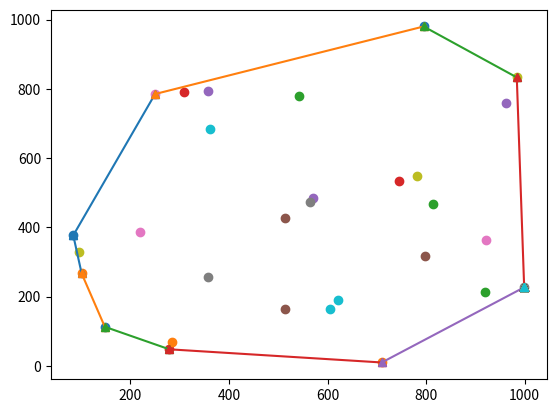

The script that saved this image:
# coding=utf-8
import numpy as np
from matplotlib import pyplot as plt

#連線
def link(a,b):
    linex = [a[0],b[0]]
    liney = [a[1],b[1]]
    plt.plot(linex, liney, marker='^')

#求斜率
def getslope(a,b):
    if(a[0] - b[0] )==0:
        return 9999999
    else:
        m = (a[1] - b[1])/(a[0] - b[0])
        return m

#產生的點個數
pointnum = 30

allpoint = []
for i in range(pointnum):
    x = np.random.randint(1000)
    y = np.random.randint(1000)
    t = [x,y]
    allpoint.append(t)
    plt.plot(x, y, "o") 
allpoint.sort()
print(allpoint)

#上半凸包
num = 0
for t in range (len(allpoint)):
    m = 9999999
    for i in range (len(allpoint)):
        if(i > num) and getslope(allpoint[num], allpoint[i]) <= m:
            m = getslope(allpoint[num], allpoint[i])
            no = i
    link(allpoint[num], allpoint[no])
    num = no

#下半凸包
num = 0  
for t in range (len(allpoint)):
    m = -99999
    for i in range (len(allpoint)):
        if(i > num) and getslope(allpoint[num], allpoint[i]) >= m:
            m = getslope(allpoint[num], allpoint[i])
            no = i
    link(allpoint[num], allpoint[no])
    num = no

plt.show()